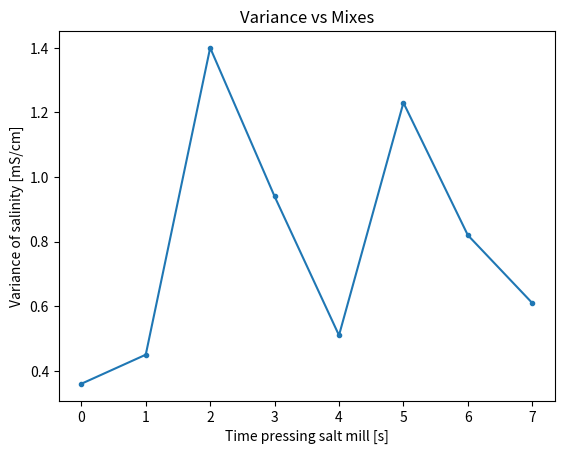
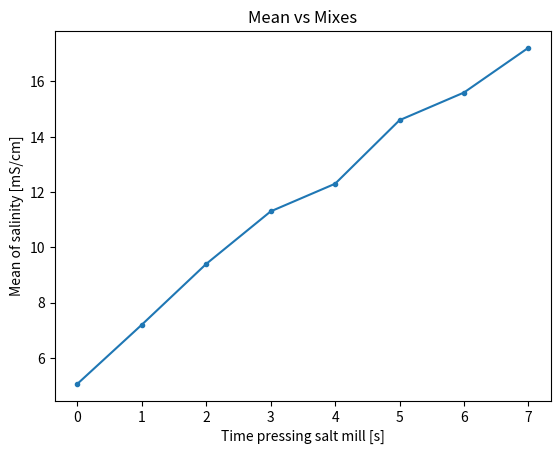

Recreate these plots in Python, in order.
import matplotlib.pyplot as plt

variance = [0.36, 0.45, 1.4, 0.94, 0.51, 1.23, 0.82, 0.61]
means = [5.06, 7.2, 9.4, 11.3, 12.3, 14.6, 15.6, 17.22]
press_time = list(range(len(means)))
print(press_time)
for i in range(len(means)):
    press_time[i] = press_time[i]

plt.title("Variance vs Mixes")
plt.plot(press_time, variance, marker = ".")
plt.xlabel("Time pressing salt mill [s]")
plt.ylabel("Variance of salinity [mS/cm]")
plt.savefig("VarVsTime.png")
plt.show()
plt.clf()

plt.title("Mean vs Mixes")
plt.plot(press_time, means, marker = ".")
plt.xlabel("Time pressing salt mill [s]")
plt.ylabel("Mean of salinity [mS/cm]")
plt.savefig("MeanVsTime.png")
plt.show()
plt.clf()
